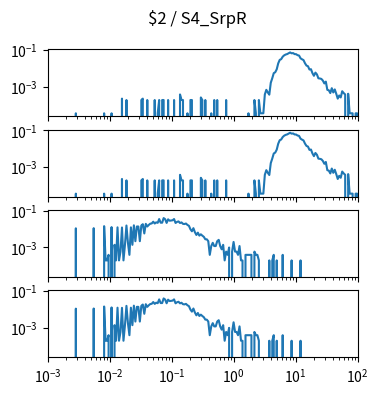

Reproduce this figure in Python. (Note: this script raises an exception after producing the figure.)
import matplotlib.pyplot as plt
import numpy as np

num_plots = 4

fig, ax = plt.subplots(num_plots, 1, sharex=True, sharey=True)
fig.set_size_inches(4, 1*num_plots)

fig.suptitle("$2 / S4_SrpR")

for a in ax:
    a.set_xscale('log')
    a.set_yscale('log')
    a.set_xlim(1.000000e-03, 1.000000e+02)

ax[0].plot([1.000000e-03,1.056818e-03,1.116863e-03,1.180321e-03,1.247384e-03,1.318257e-03,1.393157e-03,1.472313e-03,1.555966e-03,1.644372e-03,1.737801e-03,1.836538e-03,1.940886e-03,2.051162e-03,2.167704e-03,2.290868e-03,2.421029e-03,2.558586e-03,2.703958e-03,2.857591e-03,3.019952e-03,3.191538e-03,3.372873e-03,3.564511e-03,3.767038e-03,3.981072e-03,4.207266e-03,4.446313e-03,4.698941e-03,4.965923e-03,5.248075e-03,5.546257e-03,5.861382e-03,6.194411e-03,6.546362e-03,6.918310e-03,7.311391e-03,7.726806e-03,8.165824e-03,8.629785e-03,9.120108e-03,9.638290e-03,1.018591e-02,1.076465e-02,1.137627e-02,1.202264e-02,1.270574e-02,1.342765e-02,1.419058e-02,1.499685e-02,1.584893e-02,1.674943e-02,1.770109e-02,1.870682e-02,1.976970e-02,2.089296e-02,2.208005e-02,2.333458e-02,2.466039e-02,2.606154e-02,2.754229e-02,2.910717e-02,3.076097e-02,3.250873e-02,3.435579e-02,3.630781e-02,3.837072e-02,4.055085e-02,4.285485e-02,4.528976e-02,4.786301e-02,5.058247e-02,5.345644e-02,5.649370e-02,5.970353e-02,6.309573e-02,6.668068e-02,7.046931e-02,7.447320e-02,7.870458e-02,8.317638e-02,8.790225e-02,9.289664e-02,9.817479e-02,1.037528e-01,1.096478e-01,1.158777e-01,1.224616e-01,1.294196e-01,1.367729e-01,1.445440e-01,1.527566e-01,1.614359e-01,1.706082e-01,1.803018e-01,1.905461e-01,2.013724e-01,2.128139e-01,2.249055e-01,2.376840e-01,2.511886e-01,2.654606e-01,2.805434e-01,2.964831e-01,3.133286e-01,3.311311e-01,3.499452e-01,3.698282e-01,3.908409e-01,4.130475e-01,4.365158e-01,4.613176e-01,4.875285e-01,5.152286e-01,5.445027e-01,5.754399e-01,6.081350e-01,6.426877e-01,6.792036e-01,7.177943e-01,7.585776e-01,8.016781e-01,8.472274e-01,8.953648e-01,9.462372e-01,1.000000e+00,1.056818e+00,1.116863e+00,1.180321e+00,1.247384e+00,1.318257e+00,1.393157e+00,1.472313e+00,1.555966e+00,1.644372e+00,1.737801e+00,1.836538e+00,1.940886e+00,2.051162e+00,2.167704e+00,2.290868e+00,2.421029e+00,2.558586e+00,2.703958e+00,2.857591e+00,3.019952e+00,3.191538e+00,3.372873e+00,3.564511e+00,3.767038e+00,3.981072e+00,4.207266e+00,4.446313e+00,4.698941e+00,4.965923e+00,5.248075e+00,5.546257e+00,5.861382e+00,6.194411e+00,6.546362e+00,6.918310e+00,7.311391e+00,7.726806e+00,8.165824e+00,8.629785e+00,9.120108e+00,9.638290e+00,1.018591e+01,1.076465e+01,1.137627e+01,1.202264e+01,1.270574e+01,1.342765e+01,1.419058e+01,1.499685e+01,1.584893e+01,1.674943e+01,1.770109e+01,1.870682e+01,1.976970e+01,2.089296e+01,2.208005e+01,2.333458e+01,2.466039e+01,2.606154e+01,2.754229e+01,2.910717e+01,3.076097e+01,3.250873e+01,3.435579e+01,3.630781e+01,3.837072e+01,4.055085e+01,4.285485e+01,4.528976e+01,4.786301e+01,5.058247e+01,5.345644e+01,5.649370e+01,5.970353e+01,6.309573e+01,6.668068e+01,7.046931e+01,7.447320e+01,7.870458e+01,8.317638e+01,8.790225e+01,9.289664e+01,9.817479e+01,1.037528e+02,1.096478e+02,1.158777e+02,1.224616e+02,1.294196e+02,1.367729e+02,1.445440e+02,1.527566e+02,1.614359e+02,1.706082e+02,1.803018e+02,1.905461e+02,2.013724e+02,2.128139e+02,2.249055e+02,2.376840e+02,2.511886e+02,2.654606e+02,2.805434e+02,2.964831e+02,3.133286e+02,3.311311e+02,3.499452e+02,3.698282e+02,3.908409e+02,4.130475e+02,4.365158e+02,4.613176e+02,4.875285e+02,5.152286e+02,5.445027e+02,5.754399e+02,6.081350e+02,6.426877e+02,6.792036e+02,7.177943e+02,7.585776e+02,8.016781e+02,8.472274e+02,8.953648e+02,9.462372e+02,], [0.000000e+00,0.000000e+00,0.000000e+00,0.000000e+00,0.000000e+00,0.000000e+00,0.000000e+00,0.000000e+00,0.000000e+00,0.000000e+00,0.000000e+00,0.000000e+00,0.000000e+00,0.000000e+00,0.000000e+00,0.000000e+00,0.000000e+00,0.000000e+00,0.000000e+00,3.609754e-05,0.000000e+00,0.000000e+00,0.000000e+00,0.000000e+00,0.000000e+00,0.000000e+00,0.000000e+00,0.000000e+00,0.000000e+00,0.000000e+00,0.000000e+00,0.000000e+00,0.000000e+00,0.000000e+00,0.000000e+00,0.000000e+00,0.000000e+00,0.000000e+00,3.609754e-05,0.000000e+00,0.000000e+00,0.000000e+00,0.000000e+00,3.609754e-05,0.000000e+00,0.000000e+00,0.000000e+00,0.000000e+00,0.000000e+00,0.000000e+00,2.253778e-04,0.000000e+00,0.000000e+00,1.892803e-04,0.000000e+00,0.000000e+00,0.000000e+00,0.000000e+00,0.000000e+00,0.000000e+00,0.000000e+00,0.000000e+00,0.000000e+00,1.892803e-04,2.253778e-04,0.000000e+00,0.000000e+00,1.892803e-04,0.000000e+00,0.000000e+00,0.000000e+00,0.000000e+00,1.892803e-04,0.000000e+00,3.609754e-05,1.892803e-04,0.000000e+00,1.892803e-04,1.892803e-04,0.000000e+00,0.000000e+00,1.892803e-04,0.000000e+00,0.000000e+00,0.000000e+00,1.892803e-04,0.000000e+00,0.000000e+00,0.000000e+00,3.785606e-04,1.892803e-04,1.892803e-04,0.000000e+00,0.000000e+00,3.609754e-05,0.000000e+00,1.892803e-04,1.892803e-04,0.000000e+00,0.000000e+00,0.000000e+00,0.000000e+00,0.000000e+00,2.614754e-04,1.892803e-04,0.000000e+00,1.892803e-04,0.000000e+00,0.000000e+00,0.000000e+00,3.609754e-05,0.000000e+00,1.892803e-04,0.000000e+00,1.892803e-04,0.000000e+00,0.000000e+00,0.000000e+00,0.000000e+00,0.000000e+00,1.892803e-04,0.000000e+00,0.000000e+00,0.000000e+00,0.000000e+00,0.000000e+00,0.000000e+00,0.000000e+00,0.000000e+00,0.000000e+00,0.000000e+00,0.000000e+00,0.000000e+00,0.000000e+00,0.000000e+00,3.609754e-05,0.000000e+00,0.000000e+00,0.000000e+00,1.892803e-04,3.609754e-05,0.000000e+00,1.892803e-04,3.609754e-05,3.609754e-05,3.609754e-05,3.785606e-04,6.761335e-04,4.868532e-04,3.697680e-04,1.641047e-03,2.885022e-03,5.436373e-03,6.094921e-03,8.826760e-03,1.844488e-02,2.852348e-02,3.122894e-02,4.231642e-02,5.022316e-02,5.562343e-02,5.883426e-02,6.496250e-02,7.237173e-02,6.463947e-02,6.671970e-02,5.860703e-02,5.812711e-02,5.130330e-02,4.905832e-02,3.467209e-02,3.066804e-02,2.778302e-02,1.866147e-02,1.399101e-02,1.290901e-02,8.528260e-03,8.915613e-03,5.453958e-03,3.903618e-03,5.805214e-03,4.669532e-03,2.857717e-03,2.785522e-03,2.641131e-03,2.145486e-03,1.505450e-03,1.884010e-03,6.761335e-04,6.400359e-04,4.507556e-04,8.293162e-04,4.868532e-04,7.122310e-04,4.146581e-04,2.253778e-04,3.336704e-04,2.614754e-04,5.678409e-04,4.507556e-04,3.785606e-04,0.000000e+00,4.146581e-04,3.609754e-05,3.609754e-05,3.609754e-05,0.000000e+00,3.609754e-05,3.609754e-05,0.000000e+00,3.609754e-05,0.000000e+00,0.000000e+00,3.609754e-05,0.000000e+00,3.609754e-05,0.000000e+00,0.000000e+00,0.000000e+00,3.609754e-05,0.000000e+00,0.000000e+00,0.000000e+00,0.000000e+00,0.000000e+00,0.000000e+00,0.000000e+00,0.000000e+00,0.000000e+00,0.000000e+00,0.000000e+00,0.000000e+00,0.000000e+00,0.000000e+00,0.000000e+00,0.000000e+00,0.000000e+00,0.000000e+00,0.000000e+00,0.000000e+00,0.000000e+00,0.000000e+00,0.000000e+00,0.000000e+00,0.000000e+00,0.000000e+00,0.000000e+00,0.000000e+00,0.000000e+00,0.000000e+00,])
ax[1].plot([1.000000e-03,1.056818e-03,1.116863e-03,1.180321e-03,1.247384e-03,1.318257e-03,1.393157e-03,1.472313e-03,1.555966e-03,1.644372e-03,1.737801e-03,1.836538e-03,1.940886e-03,2.051162e-03,2.167704e-03,2.290868e-03,2.421029e-03,2.558586e-03,2.703958e-03,2.857591e-03,3.019952e-03,3.191538e-03,3.372873e-03,3.564511e-03,3.767038e-03,3.981072e-03,4.207266e-03,4.446313e-03,4.698941e-03,4.965923e-03,5.248075e-03,5.546257e-03,5.861382e-03,6.194411e-03,6.546362e-03,6.918310e-03,7.311391e-03,7.726806e-03,8.165824e-03,8.629785e-03,9.120108e-03,9.638290e-03,1.018591e-02,1.076465e-02,1.137627e-02,1.202264e-02,1.270574e-02,1.342765e-02,1.419058e-02,1.499685e-02,1.584893e-02,1.674943e-02,1.770109e-02,1.870682e-02,1.976970e-02,2.089296e-02,2.208005e-02,2.333458e-02,2.466039e-02,2.606154e-02,2.754229e-02,2.910717e-02,3.076097e-02,3.250873e-02,3.435579e-02,3.630781e-02,3.837072e-02,4.055085e-02,4.285485e-02,4.528976e-02,4.786301e-02,5.058247e-02,5.345644e-02,5.649370e-02,5.970353e-02,6.309573e-02,6.668068e-02,7.046931e-02,7.447320e-02,7.870458e-02,8.317638e-02,8.790225e-02,9.289664e-02,9.817479e-02,1.037528e-01,1.096478e-01,1.158777e-01,1.224616e-01,1.294196e-01,1.367729e-01,1.445440e-01,1.527566e-01,1.614359e-01,1.706082e-01,1.803018e-01,1.905461e-01,2.013724e-01,2.128139e-01,2.249055e-01,2.376840e-01,2.511886e-01,2.654606e-01,2.805434e-01,2.964831e-01,3.133286e-01,3.311311e-01,3.499452e-01,3.698282e-01,3.908409e-01,4.130475e-01,4.365158e-01,4.613176e-01,4.875285e-01,5.152286e-01,5.445027e-01,5.754399e-01,6.081350e-01,6.426877e-01,6.792036e-01,7.177943e-01,7.585776e-01,8.016781e-01,8.472274e-01,8.953648e-01,9.462372e-01,1.000000e+00,1.056818e+00,1.116863e+00,1.180321e+00,1.247384e+00,1.318257e+00,1.393157e+00,1.472313e+00,1.555966e+00,1.644372e+00,1.737801e+00,1.836538e+00,1.940886e+00,2.051162e+00,2.167704e+00,2.290868e+00,2.421029e+00,2.558586e+00,2.703958e+00,2.857591e+00,3.019952e+00,3.191538e+00,3.372873e+00,3.564511e+00,3.767038e+00,3.981072e+00,4.207266e+00,4.446313e+00,4.698941e+00,4.965923e+00,5.248075e+00,5.546257e+00,5.861382e+00,6.194411e+00,6.546362e+00,6.918310e+00,7.311391e+00,7.726806e+00,8.165824e+00,8.629785e+00,9.120108e+00,9.638290e+00,1.018591e+01,1.076465e+01,1.137627e+01,1.202264e+01,1.270574e+01,1.342765e+01,1.419058e+01,1.499685e+01,1.584893e+01,1.674943e+01,1.770109e+01,1.870682e+01,1.976970e+01,2.089296e+01,2.208005e+01,2.333458e+01,2.466039e+01,2.606154e+01,2.754229e+01,2.910717e+01,3.076097e+01,3.250873e+01,3.435579e+01,3.630781e+01,3.837072e+01,4.055085e+01,4.285485e+01,4.528976e+01,4.786301e+01,5.058247e+01,5.345644e+01,5.649370e+01,5.970353e+01,6.309573e+01,6.668068e+01,7.046931e+01,7.447320e+01,7.870458e+01,8.317638e+01,8.790225e+01,9.289664e+01,9.817479e+01,1.037528e+02,1.096478e+02,1.158777e+02,1.224616e+02,1.294196e+02,1.367729e+02,1.445440e+02,1.527566e+02,1.614359e+02,1.706082e+02,1.803018e+02,1.905461e+02,2.013724e+02,2.128139e+02,2.249055e+02,2.376840e+02,2.511886e+02,2.654606e+02,2.805434e+02,2.964831e+02,3.133286e+02,3.311311e+02,3.499452e+02,3.698282e+02,3.908409e+02,4.130475e+02,4.365158e+02,4.613176e+02,4.875285e+02,5.152286e+02,5.445027e+02,5.754399e+02,6.081350e+02,6.426877e+02,6.792036e+02,7.177943e+02,7.585776e+02,8.016781e+02,8.472274e+02,8.953648e+02,9.462372e+02,], [0.000000e+00,0.000000e+00,0.000000e+00,0.000000e+00,0.000000e+00,0.000000e+00,0.000000e+00,0.000000e+00,0.000000e+00,0.000000e+00,0.000000e+00,0.000000e+00,0.000000e+00,0.000000e+00,0.000000e+00,0.000000e+00,0.000000e+00,0.000000e+00,0.000000e+00,3.609754e-05,0.000000e+00,0.000000e+00,0.000000e+00,0.000000e+00,0.000000e+00,0.000000e+00,0.000000e+00,0.000000e+00,0.000000e+00,0.000000e+00,0.000000e+00,0.000000e+00,0.000000e+00,0.000000e+00,0.000000e+00,0.000000e+00,0.000000e+00,0.000000e+00,3.609754e-05,0.000000e+00,0.000000e+00,0.000000e+00,0.000000e+00,3.609754e-05,0.000000e+00,0.000000e+00,0.000000e+00,0.000000e+00,0.000000e+00,0.000000e+00,2.253778e-04,0.000000e+00,0.000000e+00,1.892803e-04,0.000000e+00,0.000000e+00,0.000000e+00,0.000000e+00,0.000000e+00,0.000000e+00,0.000000e+00,0.000000e+00,0.000000e+00,1.892803e-04,2.253778e-04,0.000000e+00,0.000000e+00,1.892803e-04,0.000000e+00,0.000000e+00,0.000000e+00,0.000000e+00,1.892803e-04,0.000000e+00,3.609754e-05,1.892803e-04,0.000000e+00,1.892803e-04,1.892803e-04,0.000000e+00,0.000000e+00,1.892803e-04,0.000000e+00,0.000000e+00,0.000000e+00,1.892803e-04,0.000000e+00,0.000000e+00,0.000000e+00,3.785606e-04,1.892803e-04,1.892803e-04,0.000000e+00,0.000000e+00,3.609754e-05,0.000000e+00,1.892803e-04,1.892803e-04,0.000000e+00,0.000000e+00,0.000000e+00,0.000000e+00,0.000000e+00,2.614754e-04,1.892803e-04,0.000000e+00,1.892803e-04,0.000000e+00,0.000000e+00,0.000000e+00,3.609754e-05,0.000000e+00,1.892803e-04,0.000000e+00,1.892803e-04,0.000000e+00,0.000000e+00,0.000000e+00,0.000000e+00,0.000000e+00,1.892803e-04,0.000000e+00,0.000000e+00,0.000000e+00,0.000000e+00,0.000000e+00,0.000000e+00,0.000000e+00,0.000000e+00,0.000000e+00,0.000000e+00,0.000000e+00,0.000000e+00,0.000000e+00,0.000000e+00,3.609754e-05,0.000000e+00,0.000000e+00,0.000000e+00,1.892803e-04,3.609754e-05,0.000000e+00,1.892803e-04,3.609754e-05,3.609754e-05,3.609754e-05,3.785606e-04,6.761335e-04,4.868532e-04,3.697680e-04,1.641047e-03,2.885022e-03,5.436373e-03,6.094921e-03,8.826760e-03,1.844488e-02,2.852348e-02,3.122894e-02,4.231642e-02,5.022316e-02,5.562343e-02,5.883426e-02,6.496250e-02,7.237173e-02,6.463947e-02,6.671970e-02,5.860703e-02,5.812711e-02,5.130330e-02,4.905832e-02,3.467209e-02,3.066804e-02,2.778302e-02,1.866147e-02,1.399101e-02,1.290901e-02,8.528260e-03,8.915613e-03,5.453958e-03,3.903618e-03,5.805214e-03,4.669532e-03,2.857717e-03,2.785522e-03,2.641131e-03,2.145486e-03,1.505450e-03,1.884010e-03,6.761335e-04,6.400359e-04,4.507556e-04,8.293162e-04,4.868532e-04,7.122310e-04,4.146581e-04,2.253778e-04,3.336704e-04,2.614754e-04,5.678409e-04,4.507556e-04,3.785606e-04,0.000000e+00,4.146581e-04,3.609754e-05,3.609754e-05,3.609754e-05,0.000000e+00,3.609754e-05,3.609754e-05,0.000000e+00,3.609754e-05,0.000000e+00,0.000000e+00,3.609754e-05,0.000000e+00,3.609754e-05,0.000000e+00,0.000000e+00,0.000000e+00,3.609754e-05,0.000000e+00,0.000000e+00,0.000000e+00,0.000000e+00,0.000000e+00,0.000000e+00,0.000000e+00,0.000000e+00,0.000000e+00,0.000000e+00,0.000000e+00,0.000000e+00,0.000000e+00,0.000000e+00,0.000000e+00,0.000000e+00,0.000000e+00,0.000000e+00,0.000000e+00,0.000000e+00,0.000000e+00,0.000000e+00,0.000000e+00,0.000000e+00,0.000000e+00,0.000000e+00,0.000000e+00,0.000000e+00,0.000000e+00,0.000000e+00,])
ax[2].plot([1.000000e-03,1.056818e-03,1.116863e-03,1.180321e-03,1.247384e-03,1.318257e-03,1.393157e-03,1.472313e-03,1.555966e-03,1.644372e-03,1.737801e-03,1.836538e-03,1.940886e-03,2.051162e-03,2.167704e-03,2.290868e-03,2.421029e-03,2.558586e-03,2.703958e-03,2.857591e-03,3.019952e-03,3.191538e-03,3.372873e-03,3.564511e-03,3.767038e-03,3.981072e-03,4.207266e-03,4.446313e-03,4.698941e-03,4.965923e-03,5.248075e-03,5.546257e-03,5.861382e-03,6.194411e-03,6.546362e-03,6.918310e-03,7.311391e-03,7.726806e-03,8.165824e-03,8.629785e-03,9.120108e-03,9.638290e-03,1.018591e-02,1.076465e-02,1.137627e-02,1.202264e-02,1.270574e-02,1.342765e-02,1.419058e-02,1.499685e-02,1.584893e-02,1.674943e-02,1.770109e-02,1.870682e-02,1.976970e-02,2.089296e-02,2.208005e-02,2.333458e-02,2.466039e-02,2.606154e-02,2.754229e-02,2.910717e-02,3.076097e-02,3.250873e-02,3.435579e-02,3.630781e-02,3.837072e-02,4.055085e-02,4.285485e-02,4.528976e-02,4.786301e-02,5.058247e-02,5.345644e-02,5.649370e-02,5.970353e-02,6.309573e-02,6.668068e-02,7.046931e-02,7.447320e-02,7.870458e-02,8.317638e-02,8.790225e-02,9.289664e-02,9.817479e-02,1.037528e-01,1.096478e-01,1.158777e-01,1.224616e-01,1.294196e-01,1.367729e-01,1.445440e-01,1.527566e-01,1.614359e-01,1.706082e-01,1.803018e-01,1.905461e-01,2.013724e-01,2.128139e-01,2.249055e-01,2.376840e-01,2.511886e-01,2.654606e-01,2.805434e-01,2.964831e-01,3.133286e-01,3.311311e-01,3.499452e-01,3.698282e-01,3.908409e-01,4.130475e-01,4.365158e-01,4.613176e-01,4.875285e-01,5.152286e-01,5.445027e-01,5.754399e-01,6.081350e-01,6.426877e-01,6.792036e-01,7.177943e-01,7.585776e-01,8.016781e-01,8.472274e-01,8.953648e-01,9.462372e-01,1.000000e+00,1.056818e+00,1.116863e+00,1.180321e+00,1.247384e+00,1.318257e+00,1.393157e+00,1.472313e+00,1.555966e+00,1.644372e+00,1.737801e+00,1.836538e+00,1.940886e+00,2.051162e+00,2.167704e+00,2.290868e+00,2.421029e+00,2.558586e+00,2.703958e+00,2.857591e+00,3.019952e+00,3.191538e+00,3.372873e+00,3.564511e+00,3.767038e+00,3.981072e+00,4.207266e+00,4.446313e+00,4.698941e+00,4.965923e+00,5.248075e+00,5.546257e+00,5.861382e+00,6.194411e+00,6.546362e+00,6.918310e+00,7.311391e+00,7.726806e+00,8.165824e+00,8.629785e+00,9.120108e+00,9.638290e+00,1.018591e+01,1.076465e+01,1.137627e+01,1.202264e+01,1.270574e+01,1.342765e+01,1.419058e+01,1.499685e+01,1.584893e+01,1.674943e+01,1.770109e+01,1.870682e+01,1.976970e+01,2.089296e+01,2.208005e+01,2.333458e+01,2.466039e+01,2.606154e+01,2.754229e+01,2.910717e+01,3.076097e+01,3.250873e+01,3.435579e+01,3.630781e+01,3.837072e+01,4.055085e+01,4.285485e+01,4.528976e+01,4.786301e+01,5.058247e+01,5.345644e+01,5.649370e+01,5.970353e+01,6.309573e+01,6.668068e+01,7.046931e+01,7.447320e+01,7.870458e+01,8.317638e+01,8.790225e+01,9.289664e+01,9.817479e+01,1.037528e+02,1.096478e+02,1.158777e+02,1.224616e+02,1.294196e+02,1.367729e+02,1.445440e+02,1.527566e+02,1.614359e+02,1.706082e+02,1.803018e+02,1.905461e+02,2.013724e+02,2.128139e+02,2.249055e+02,2.376840e+02,2.511886e+02,2.654606e+02,2.805434e+02,2.964831e+02,3.133286e+02,3.311311e+02,3.499452e+02,3.698282e+02,3.908409e+02,4.130475e+02,4.365158e+02,4.613176e+02,4.875285e+02,5.152286e+02,5.445027e+02,5.754399e+02,6.081350e+02,6.426877e+02,6.792036e+02,7.177943e+02,7.585776e+02,8.016781e+02,8.472274e+02,8.953648e+02,9.462372e+02,], [0.000000e+00,0.000000e+00,0.000000e+00,0.000000e+00,0.000000e+00,0.000000e+00,0.000000e+00,0.000000e+00,0.000000e+00,0.000000e+00,0.000000e+00,0.000000e+00,0.000000e+00,0.000000e+00,0.000000e+00,0.000000e+00,0.000000e+00,0.000000e+00,0.000000e+00,1.083957e-02,0.000000e+00,0.000000e+00,0.000000e+00,0.000000e+00,0.000000e+00,0.000000e+00,0.000000e+00,0.000000e+00,0.000000e+00,0.000000e+00,0.000000e+00,1.103666e-02,0.000000e+00,0.000000e+00,0.000000e+00,0.000000e+00,0.000000e+00,0.000000e+00,1.418999e-02,1.970832e-04,1.970832e-04,3.941663e-04,0.000000e+00,1.261332e-02,0.000000e+00,1.379582e-03,1.970832e-04,1.221916e-02,1.970832e-04,5.912495e-04,1.202207e-02,1.970832e-04,1.379582e-03,1.537249e-02,1.773749e-03,3.941663e-04,1.221916e-02,1.379582e-03,1.576665e-02,2.167915e-03,1.359874e-02,1.359874e-02,2.167915e-03,1.537249e-02,1.813165e-02,5.715412e-03,1.891998e-02,1.359874e-02,1.655499e-02,1.931415e-02,1.990540e-02,2.483248e-02,1.970832e-02,2.286165e-02,2.148207e-02,3.448955e-02,2.187623e-02,2.187623e-02,3.882538e-02,3.389831e-02,2.128498e-02,3.330706e-02,2.798581e-02,2.857706e-02,2.956248e-02,3.448955e-02,2.108790e-02,2.424123e-02,2.562081e-02,2.108790e-02,2.266456e-02,1.891998e-02,1.852582e-02,1.970832e-02,1.655499e-02,1.478124e-02,9.657075e-03,7.489160e-03,1.103666e-02,6.700828e-03,4.729996e-03,6.306661e-03,4.335830e-03,5.124162e-03,4.335830e-03,3.744580e-03,2.759164e-03,2.759164e-03,2.167915e-03,3.941663e-04,1.182499e-03,1.773749e-03,1.182499e-03,1.182499e-03,2.167915e-03,2.562081e-03,1.182499e-03,7.883327e-04,1.379582e-03,1.970832e-04,5.912495e-04,3.941663e-04,9.854158e-04,0.000000e+00,5.912495e-04,1.970832e-03,5.912495e-04,5.912495e-04,3.941663e-04,1.182499e-03,1.970832e-04,1.970832e-04,0.000000e+00,3.941663e-04,3.941663e-04,3.941663e-04,3.941663e-04,3.941663e-04,0.000000e+00,5.912495e-04,3.941663e-04,3.941663e-04,1.970832e-04,0.000000e+00,0.000000e+00,0.000000e+00,0.000000e+00,0.000000e+00,0.000000e+00,1.970832e-04,0.000000e+00,1.970832e-04,3.941663e-04,0.000000e+00,1.970832e-04,0.000000e+00,0.000000e+00,0.000000e+00,3.941663e-04,0.000000e+00,0.000000e+00,0.000000e+00,0.000000e+00,0.000000e+00,1.970832e-04,0.000000e+00,0.000000e+00,0.000000e+00,0.000000e+00,0.000000e+00,1.970832e-04,0.000000e+00,0.000000e+00,0.000000e+00,0.000000e+00,0.000000e+00,0.000000e+00,0.000000e+00,0.000000e+00,0.000000e+00,0.000000e+00,0.000000e+00,0.000000e+00,0.000000e+00,0.000000e+00,0.000000e+00,0.000000e+00,0.000000e+00,0.000000e+00,0.000000e+00,0.000000e+00,0.000000e+00,0.000000e+00,0.000000e+00,0.000000e+00,0.000000e+00,0.000000e+00,0.000000e+00,0.000000e+00,0.000000e+00,0.000000e+00,0.000000e+00,0.000000e+00,0.000000e+00,0.000000e+00,0.000000e+00,0.000000e+00,0.000000e+00,0.000000e+00,0.000000e+00,0.000000e+00,0.000000e+00,0.000000e+00,0.000000e+00,0.000000e+00,0.000000e+00,0.000000e+00,0.000000e+00,0.000000e+00,0.000000e+00,0.000000e+00,0.000000e+00,0.000000e+00,0.000000e+00,0.000000e+00,0.000000e+00,0.000000e+00,0.000000e+00,0.000000e+00,0.000000e+00,0.000000e+00,0.000000e+00,0.000000e+00,0.000000e+00,0.000000e+00,0.000000e+00,0.000000e+00,0.000000e+00,0.000000e+00,0.000000e+00,0.000000e+00,0.000000e+00,0.000000e+00,0.000000e+00,0.000000e+00,0.000000e+00,0.000000e+00,0.000000e+00,0.000000e+00,0.000000e+00,])
ax[3].plot([1.000000e-03,1.056818e-03,1.116863e-03,1.180321e-03,1.247384e-03,1.318257e-03,1.393157e-03,1.472313e-03,1.555966e-03,1.644372e-03,1.737801e-03,1.836538e-03,1.940886e-03,2.051162e-03,2.167704e-03,2.290868e-03,2.421029e-03,2.558586e-03,2.703958e-03,2.857591e-03,3.019952e-03,3.191538e-03,3.372873e-03,3.564511e-03,3.767038e-03,3.981072e-03,4.207266e-03,4.446313e-03,4.698941e-03,4.965923e-03,5.248075e-03,5.546257e-03,5.861382e-03,6.194411e-03,6.546362e-03,6.918310e-03,7.311391e-03,7.726806e-03,8.165824e-03,8.629785e-03,9.120108e-03,9.638290e-03,1.018591e-02,1.076465e-02,1.137627e-02,1.202264e-02,1.270574e-02,1.342765e-02,1.419058e-02,1.499685e-02,1.584893e-02,1.674943e-02,1.770109e-02,1.870682e-02,1.976970e-02,2.089296e-02,2.208005e-02,2.333458e-02,2.466039e-02,2.606154e-02,2.754229e-02,2.910717e-02,3.076097e-02,3.250873e-02,3.435579e-02,3.630781e-02,3.837072e-02,4.055085e-02,4.285485e-02,4.528976e-02,4.786301e-02,5.058247e-02,5.345644e-02,5.649370e-02,5.970353e-02,6.309573e-02,6.668068e-02,7.046931e-02,7.447320e-02,7.870458e-02,8.317638e-02,8.790225e-02,9.289664e-02,9.817479e-02,1.037528e-01,1.096478e-01,1.158777e-01,1.224616e-01,1.294196e-01,1.367729e-01,1.445440e-01,1.527566e-01,1.614359e-01,1.706082e-01,1.803018e-01,1.905461e-01,2.013724e-01,2.128139e-01,2.249055e-01,2.376840e-01,2.511886e-01,2.654606e-01,2.805434e-01,2.964831e-01,3.133286e-01,3.311311e-01,3.499452e-01,3.698282e-01,3.908409e-01,4.130475e-01,4.365158e-01,4.613176e-01,4.875285e-01,5.152286e-01,5.445027e-01,5.754399e-01,6.081350e-01,6.426877e-01,6.792036e-01,7.177943e-01,7.585776e-01,8.016781e-01,8.472274e-01,8.953648e-01,9.462372e-01,1.000000e+00,1.056818e+00,1.116863e+00,1.180321e+00,1.247384e+00,1.318257e+00,1.393157e+00,1.472313e+00,1.555966e+00,1.644372e+00,1.737801e+00,1.836538e+00,1.940886e+00,2.051162e+00,2.167704e+00,2.290868e+00,2.421029e+00,2.558586e+00,2.703958e+00,2.857591e+00,3.019952e+00,3.191538e+00,3.372873e+00,3.564511e+00,3.767038e+00,3.981072e+00,4.207266e+00,4.446313e+00,4.698941e+00,4.965923e+00,5.248075e+00,5.546257e+00,5.861382e+00,6.194411e+00,6.546362e+00,6.918310e+00,7.311391e+00,7.726806e+00,8.165824e+00,8.629785e+00,9.120108e+00,9.638290e+00,1.018591e+01,1.076465e+01,1.137627e+01,1.202264e+01,1.270574e+01,1.342765e+01,1.419058e+01,1.499685e+01,1.584893e+01,1.674943e+01,1.770109e+01,1.870682e+01,1.976970e+01,2.089296e+01,2.208005e+01,2.333458e+01,2.466039e+01,2.606154e+01,2.754229e+01,2.910717e+01,3.076097e+01,3.250873e+01,3.435579e+01,3.630781e+01,3.837072e+01,4.055085e+01,4.285485e+01,4.528976e+01,4.786301e+01,5.058247e+01,5.345644e+01,5.649370e+01,5.970353e+01,6.309573e+01,6.668068e+01,7.046931e+01,7.447320e+01,7.870458e+01,8.317638e+01,8.790225e+01,9.289664e+01,9.817479e+01,1.037528e+02,1.096478e+02,1.158777e+02,1.224616e+02,1.294196e+02,1.367729e+02,1.445440e+02,1.527566e+02,1.614359e+02,1.706082e+02,1.803018e+02,1.905461e+02,2.013724e+02,2.128139e+02,2.249055e+02,2.376840e+02,2.511886e+02,2.654606e+02,2.805434e+02,2.964831e+02,3.133286e+02,3.311311e+02,3.499452e+02,3.698282e+02,3.908409e+02,4.130475e+02,4.365158e+02,4.613176e+02,4.875285e+02,5.152286e+02,5.445027e+02,5.754399e+02,6.081350e+02,6.426877e+02,6.792036e+02,7.177943e+02,7.585776e+02,8.016781e+02,8.472274e+02,8.953648e+02,9.462372e+02,], [0.000000e+00,0.000000e+00,0.000000e+00,0.000000e+00,0.000000e+00,0.000000e+00,0.000000e+00,0.000000e+00,0.000000e+00,0.000000e+00,0.000000e+00,0.000000e+00,0.000000e+00,0.000000e+00,0.000000e+00,0.000000e+00,0.000000e+00,0.000000e+00,0.000000e+00,1.083957e-02,0.000000e+00,0.000000e+00,0.000000e+00,0.000000e+00,0.000000e+00,0.000000e+00,0.000000e+00,0.000000e+00,0.000000e+00,0.000000e+00,0.000000e+00,1.103666e-02,0.000000e+00,0.000000e+00,0.000000e+00,0.000000e+00,0.000000e+00,0.000000e+00,1.418999e-02,1.970832e-04,1.970832e-04,3.941663e-04,0.000000e+00,1.261332e-02,0.000000e+00,1.379582e-03,1.970832e-04,1.221916e-02,1.970832e-04,5.912495e-04,1.202207e-02,1.970832e-04,1.379582e-03,1.537249e-02,1.773749e-03,3.941663e-04,1.221916e-02,1.379582e-03,1.576665e-02,2.167915e-03,1.359874e-02,1.359874e-02,2.167915e-03,1.537249e-02,1.813165e-02,5.715412e-03,1.891998e-02,1.359874e-02,1.655499e-02,1.931415e-02,1.990540e-02,2.483248e-02,1.970832e-02,2.286165e-02,2.148207e-02,3.448955e-02,2.187623e-02,2.187623e-02,3.882538e-02,3.389831e-02,2.128498e-02,3.330706e-02,2.798581e-02,2.857706e-02,2.956248e-02,3.448955e-02,2.108790e-02,2.424123e-02,2.562081e-02,2.108790e-02,2.266456e-02,1.891998e-02,1.852582e-02,1.970832e-02,1.655499e-02,1.478124e-02,9.657075e-03,7.489160e-03,1.103666e-02,6.700828e-03,4.729996e-03,6.306661e-03,4.335830e-03,5.124162e-03,4.335830e-03,3.744580e-03,2.759164e-03,2.759164e-03,2.167915e-03,3.941663e-04,1.182499e-03,1.773749e-03,1.182499e-03,1.182499e-03,2.167915e-03,2.562081e-03,1.182499e-03,7.883327e-04,1.379582e-03,1.970832e-04,5.912495e-04,3.941663e-04,9.854158e-04,0.000000e+00,5.912495e-04,1.970832e-03,5.912495e-04,5.912495e-04,3.941663e-04,1.182499e-03,1.970832e-04,1.970832e-04,0.000000e+00,3.941663e-04,3.941663e-04,3.941663e-04,3.941663e-04,3.941663e-04,0.000000e+00,5.912495e-04,3.941663e-04,3.941663e-04,1.970832e-04,0.000000e+00,0.000000e+00,0.000000e+00,0.000000e+00,0.000000e+00,0.000000e+00,1.970832e-04,0.000000e+00,1.970832e-04,3.941663e-04,0.000000e+00,1.970832e-04,0.000000e+00,0.000000e+00,0.000000e+00,3.941663e-04,0.000000e+00,0.000000e+00,0.000000e+00,0.000000e+00,0.000000e+00,1.970832e-04,0.000000e+00,0.000000e+00,0.000000e+00,0.000000e+00,0.000000e+00,1.970832e-04,0.000000e+00,0.000000e+00,0.000000e+00,0.000000e+00,0.000000e+00,0.000000e+00,0.000000e+00,0.000000e+00,0.000000e+00,0.000000e+00,0.000000e+00,0.000000e+00,0.000000e+00,0.000000e+00,0.000000e+00,0.000000e+00,0.000000e+00,0.000000e+00,0.000000e+00,0.000000e+00,0.000000e+00,0.000000e+00,0.000000e+00,0.000000e+00,0.000000e+00,0.000000e+00,0.000000e+00,0.000000e+00,0.000000e+00,0.000000e+00,0.000000e+00,0.000000e+00,0.000000e+00,0.000000e+00,0.000000e+00,0.000000e+00,0.000000e+00,0.000000e+00,0.000000e+00,0.000000e+00,0.000000e+00,0.000000e+00,0.000000e+00,0.000000e+00,0.000000e+00,0.000000e+00,0.000000e+00,0.000000e+00,0.000000e+00,0.000000e+00,0.000000e+00,0.000000e+00,0.000000e+00,0.000000e+00,0.000000e+00,0.000000e+00,0.000000e+00,0.000000e+00,0.000000e+00,0.000000e+00,0.000000e+00,0.000000e+00,0.000000e+00,0.000000e+00,0.000000e+00,0.000000e+00,0.000000e+00,0.000000e+00,0.000000e+00,0.000000e+00,0.000000e+00,0.000000e+00,0.000000e+00,0.000000e+00,0.000000e+00,0.000000e+00,0.000000e+00,0.000000e+00,0.000000e+00,])


plt.savefig("/root/output/cytometry_plot_$2_S4_SrpR.png", bbox_inches='tight')
